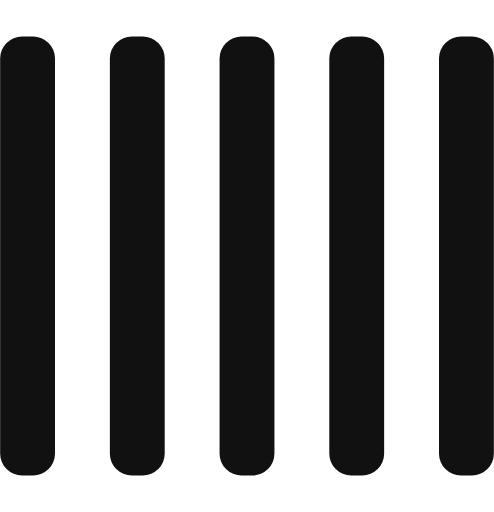
t = 0.00 s
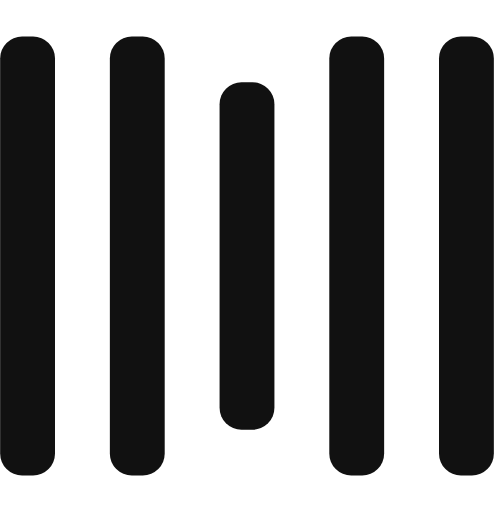
t = 0.25 s
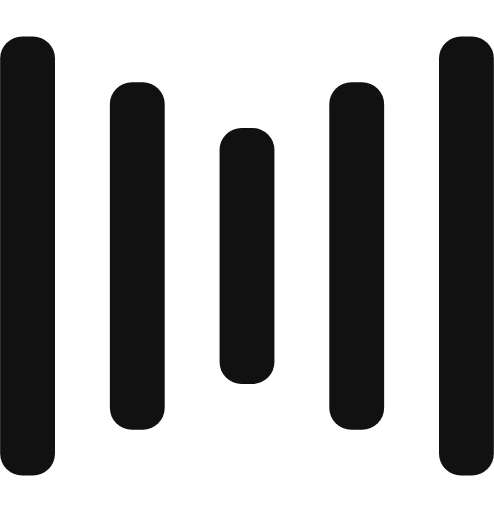
t = 0.50 s
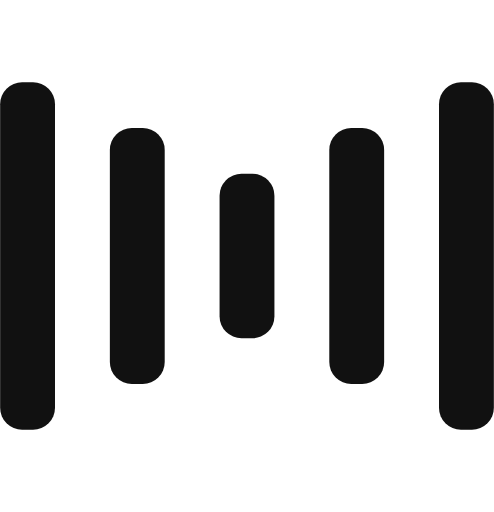
t = 0.75 s
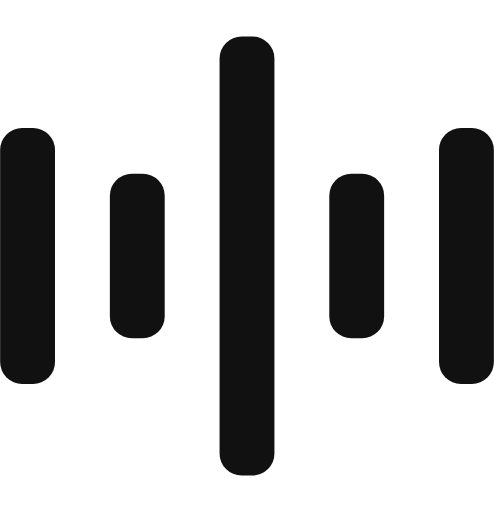
t = 1.00 s
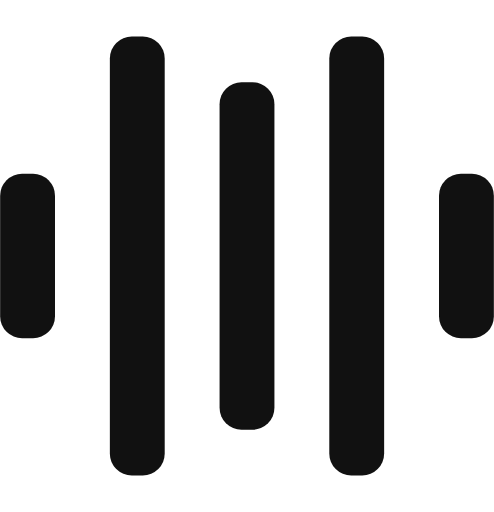
t = 1.25 s

The animated SVG that drew these frames (rendered in a browser with its animation timeline set to each time). Animation: 10 SMIL elements (animate=10); one cycle of 1.50 s, repeats indefinitely.


<svg width="135" height="140" viewBox="0 0 135 140" xmlns="http://www.w3.org/2000/svg" fill="#111">
    <rect y="10" width="15" height="120" rx="6">
        <animate attributeName="height"
             begin="0.5s" dur="1s"
             values="120;110;100;90;80;70;60;50;40;140;120" calcMode="linear"
             repeatCount="indefinite" />
        <animate attributeName="y"
             begin="0.5s" dur="1s"
             values="10;15;20;25;30;35;40;45;50;0;10" calcMode="linear"
             repeatCount="indefinite" />
    </rect>
    <rect x="30" y="10" width="15" height="120" rx="6">
        <animate attributeName="height"
             begin="0.25s" dur="1s"
             values="120;110;100;90;80;70;60;50;40;140;120" calcMode="linear"
             repeatCount="indefinite" />
        <animate attributeName="y"
             begin="0.25s" dur="1s"
             values="10;15;20;25;30;35;40;45;50;0;10" calcMode="linear"
             repeatCount="indefinite" />
    </rect>
    <rect x="60" width="15" height="140" rx="6">
        <animate attributeName="height"
             begin="0s" dur="1s"
             values="120;110;100;90;80;70;60;50;40;140;120" calcMode="linear"
             repeatCount="indefinite" />
        <animate attributeName="y"
             begin="0s" dur="1s"
             values="10;15;20;25;30;35;40;45;50;0;10" calcMode="linear"
             repeatCount="indefinite" />
    </rect>
    <rect x="90" y="10" width="15" height="120" rx="6">
        <animate attributeName="height"
             begin="0.25s" dur="1s"
             values="120;110;100;90;80;70;60;50;40;140;120" calcMode="linear"
             repeatCount="indefinite" />
        <animate attributeName="y"
             begin="0.25s" dur="1s"
             values="10;15;20;25;30;35;40;45;50;0;10" calcMode="linear"
             repeatCount="indefinite" />
    </rect>
    <rect x="120" y="10" width="15" height="120" rx="6">
        <animate attributeName="height"
             begin="0.5s" dur="1s"
             values="120;110;100;90;80;70;60;50;40;140;120" calcMode="linear"
             repeatCount="indefinite" />
        <animate attributeName="y"
             begin="0.5s" dur="1s"
             values="10;15;20;25;30;35;40;45;50;0;10" calcMode="linear"
             repeatCount="indefinite" />
    </rect>
</svg>
